Labelled photos from "dataset", an image-classification folder in yancarm/Plant-Recognition. The possible labels are: barbados cherry, betel, caricature plant, sweet potato, vieux garcon.

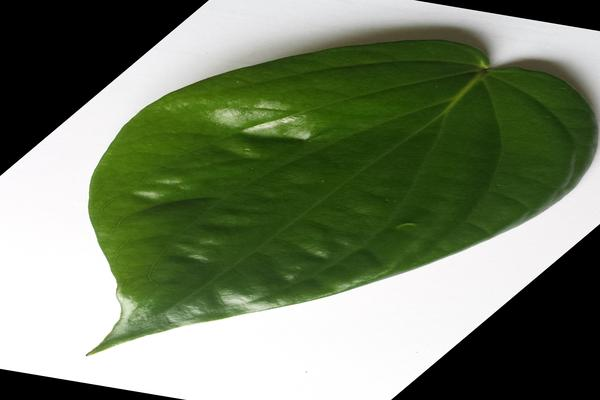
Label: betel

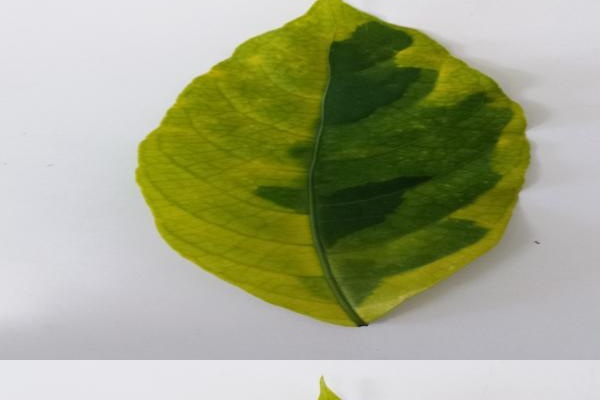
Label: caricature plant

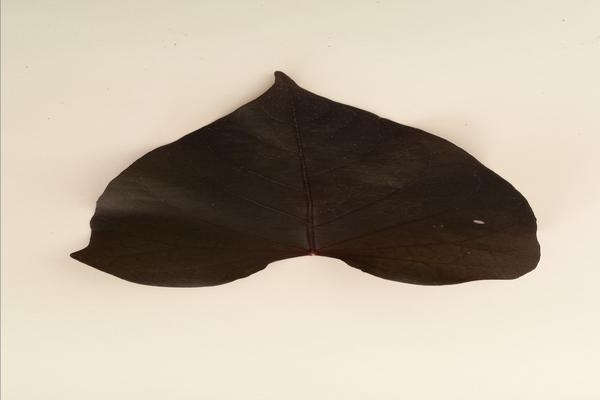
Label: sweet potato

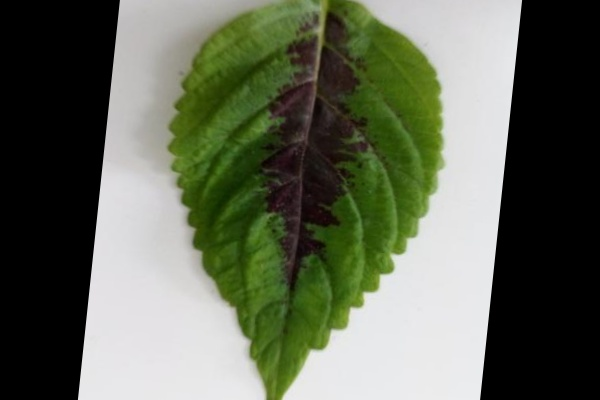
Label: vieux garcon

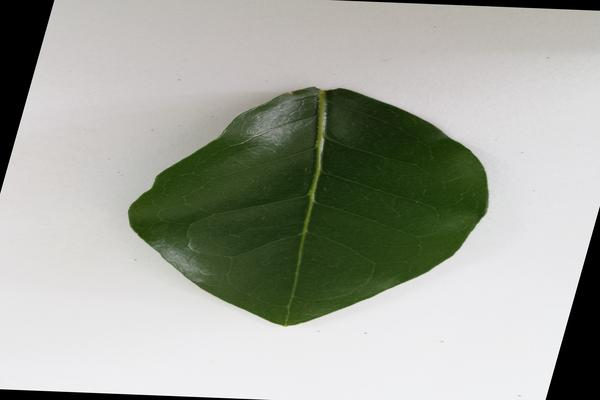
Label: barbados cherry

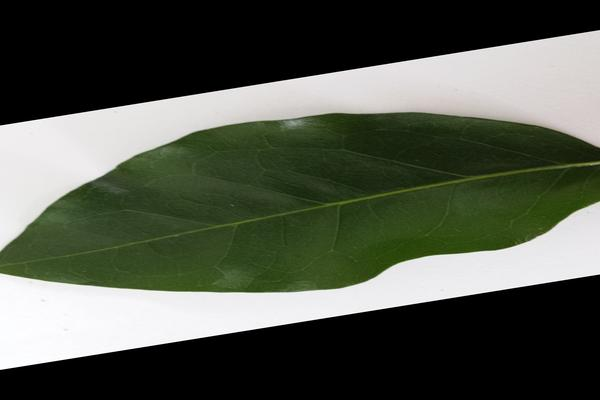
Label: barbados cherry
